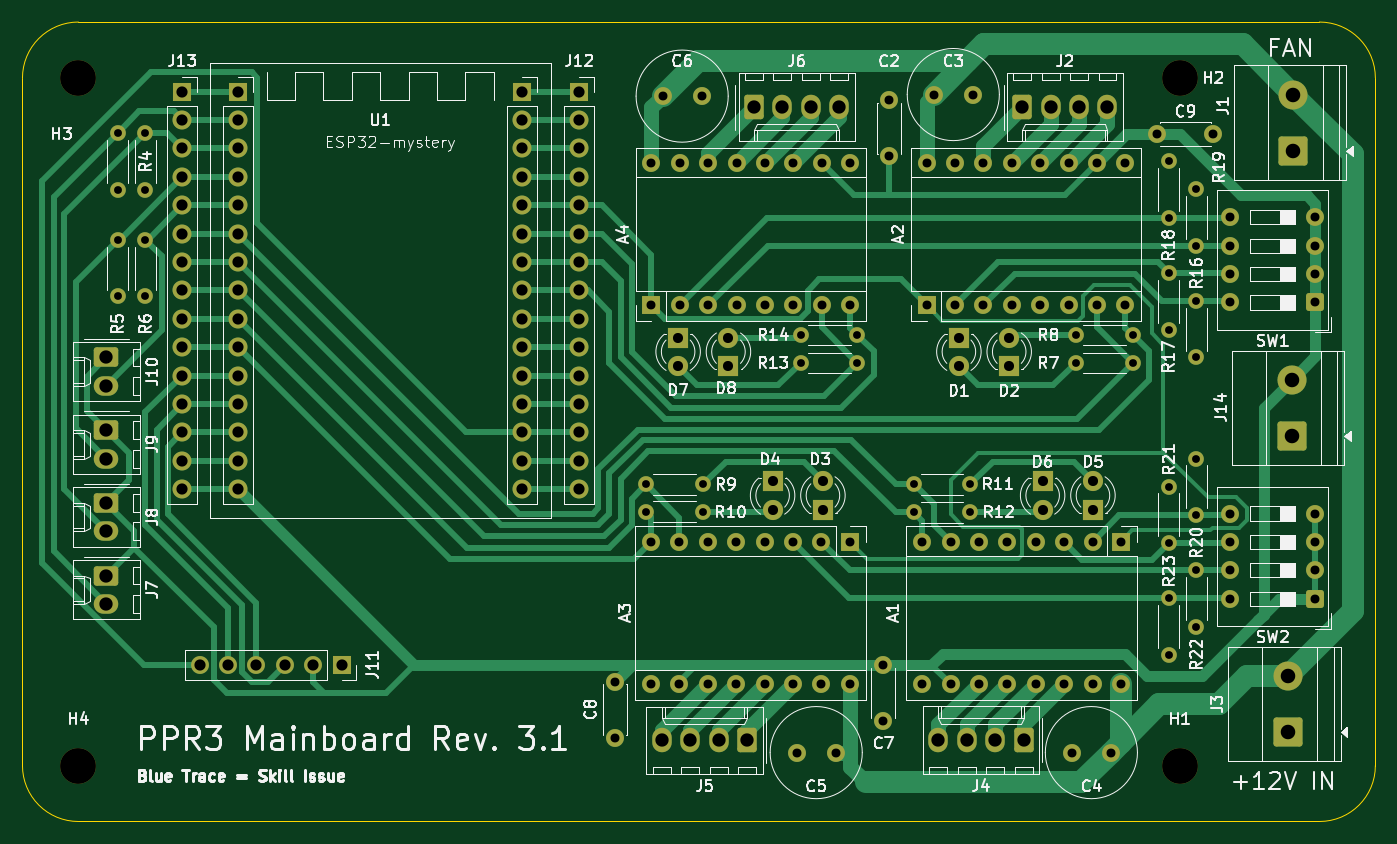
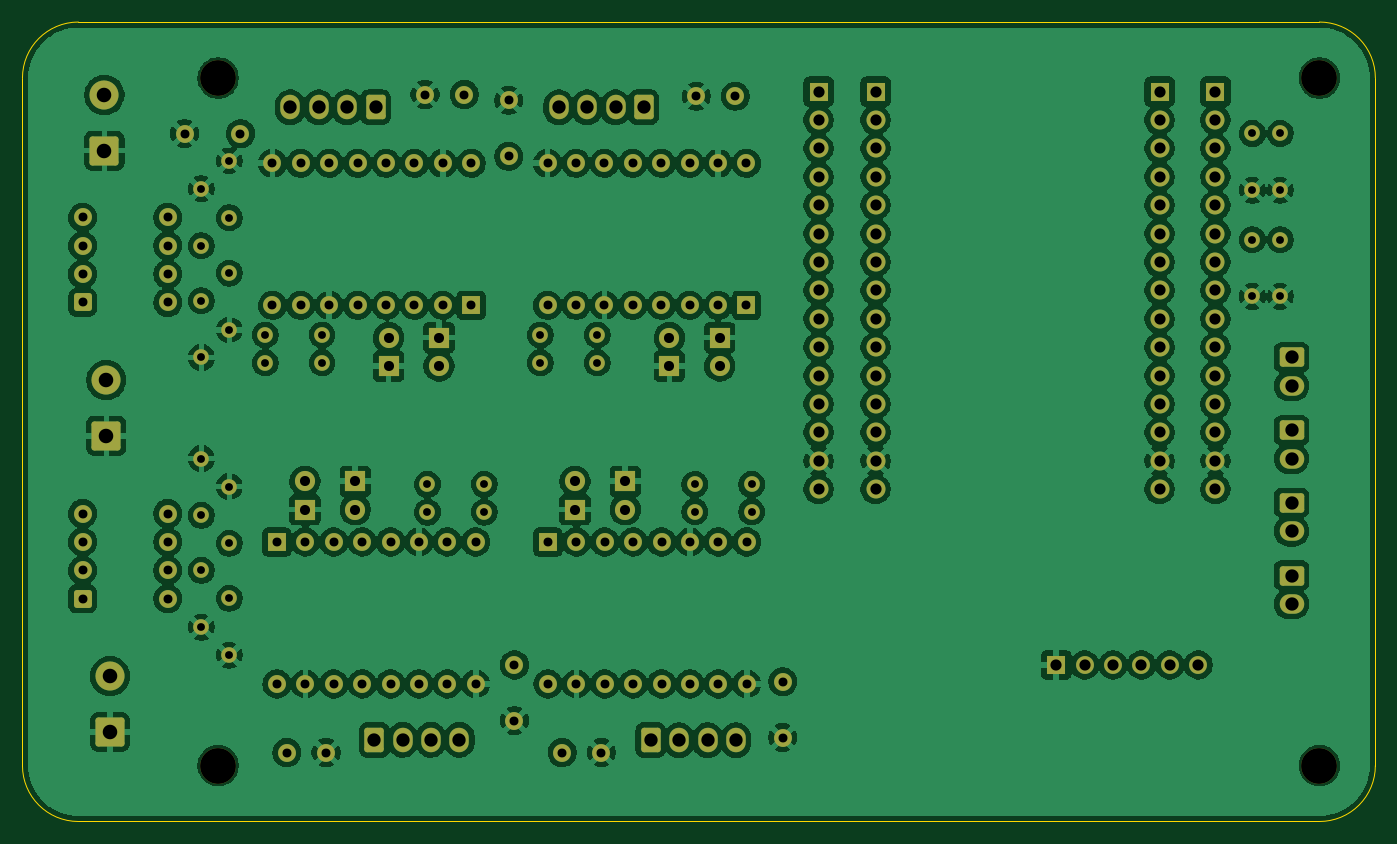
Circuit board: 11 layer files. Board 121.0 x 71.5 mm.
- bottom_copper: mainboard_pcb-B_Cu.gbl (408655 bytes)
- bottom_mask: mainboard_pcb-B_Mask.gbs (9755 bytes)
- paste: mainboard_pcb-B_Paste.gbp (456 bytes)
- bottom_silk: mainboard_pcb-B_Silkscreen.gbo (9765 bytes)
- outline: mainboard_pcb-Edge_Cuts.gm1 (996 bytes)
- top_copper: mainboard_pcb-F_Cu.gtl (38413 bytes)
- top_mask: mainboard_pcb-F_Mask.gts (9755 bytes)
- paste: mainboard_pcb-F_Paste.gtp (456 bytes)
- top_silk: mainboard_pcb-F_Silkscreen.gto (134250 bytes)
- drill: mainboard_pcb-NPTH.drl (387 bytes)
- drill: mainboard_pcb-PTH.drl (4225 bytes)

=== bottom_copper: mainboard_pcb-B_Cu.gbl (408655 bytes, source omitted) ===
=== bottom_mask: mainboard_pcb-B_Mask.gbs (9755 bytes, source omitted) ===
=== paste: mainboard_pcb-B_Paste.gbp ===
%TF.GenerationSoftware,KiCad,Pcbnew,9.0.1*%
%TF.CreationDate,2025-04-10T10:54:34+02:00*%
%TF.ProjectId,mainboard_pcb,6d61696e-626f-4617-9264-5f7063622e6b,rev?*%
%TF.SameCoordinates,Original*%
%TF.FileFunction,Paste,Bot*%
%TF.FilePolarity,Positive*%
%FSLAX46Y46*%
G04 Gerber Fmt 4.6, Leading zero omitted, Abs format (unit mm)*
G04 Created by KiCad (PCBNEW 9.0.1) date 2025-04-10 10:54:34*
%MOMM*%
%LPD*%
G01*
G04 APERTURE LIST*
G04 APERTURE END LIST*
M02*

=== bottom_silk: mainboard_pcb-B_Silkscreen.gbo (9765 bytes, source omitted) ===
=== outline: mainboard_pcb-Edge_Cuts.gm1 ===
%TF.GenerationSoftware,KiCad,Pcbnew,9.0.1*%
%TF.CreationDate,2025-04-10T10:54:35+02:00*%
%TF.ProjectId,mainboard_pcb,6d61696e-626f-4617-9264-5f7063622e6b,rev?*%
%TF.SameCoordinates,Original*%
%TF.FileFunction,Profile,NP*%
%FSLAX46Y46*%
G04 Gerber Fmt 4.6, Leading zero omitted, Abs format (unit mm)*
G04 Created by KiCad (PCBNEW 9.0.1) date 2025-04-10 10:54:35*
%MOMM*%
%LPD*%
G01*
G04 APERTURE LIST*
%TA.AperFunction,Profile*%
%ADD10C,0.050000*%
%TD*%
G04 APERTURE END LIST*
D10*
X219000000Y-111500000D02*
X108000000Y-111500000D01*
X103000000Y-45000000D02*
G75*
G02*
X108000000Y-40000000I5000000J0D01*
G01*
X224000000Y-45000000D02*
X224000000Y-106500000D01*
X108000000Y-40000000D02*
X219000000Y-40000000D01*
X103000000Y-106500000D02*
X103000000Y-45000000D01*
X108000000Y-111500000D02*
G75*
G02*
X103000000Y-106500000I0J5000000D01*
G01*
X224000000Y-106500000D02*
G75*
G02*
X219000000Y-111500000I-5000000J0D01*
G01*
X219000000Y-40000000D02*
G75*
G02*
X224000000Y-45000000I0J-5000000D01*
G01*
M02*

=== top_copper: mainboard_pcb-F_Cu.gtl (38413 bytes, source omitted) ===
=== top_mask: mainboard_pcb-F_Mask.gts (9755 bytes, source omitted) ===
=== paste: mainboard_pcb-F_Paste.gtp ===
%TF.GenerationSoftware,KiCad,Pcbnew,9.0.1*%
%TF.CreationDate,2025-04-10T10:54:34+02:00*%
%TF.ProjectId,mainboard_pcb,6d61696e-626f-4617-9264-5f7063622e6b,rev?*%
%TF.SameCoordinates,Original*%
%TF.FileFunction,Paste,Top*%
%TF.FilePolarity,Positive*%
%FSLAX46Y46*%
G04 Gerber Fmt 4.6, Leading zero omitted, Abs format (unit mm)*
G04 Created by KiCad (PCBNEW 9.0.1) date 2025-04-10 10:54:34*
%MOMM*%
%LPD*%
G01*
G04 APERTURE LIST*
G04 APERTURE END LIST*
M02*

=== top_silk: mainboard_pcb-F_Silkscreen.gto (134250 bytes, source omitted) ===
=== drill: mainboard_pcb-NPTH.drl ===
M48
; DRILL file {KiCad 9.0.1} date 2025-04-10T10:55:45+0200
; FORMAT={-:-/ absolute / metric / decimal}
; #@! TF.CreationDate,2025-04-10T10:55:45+02:00
; #@! TF.GenerationSoftware,Kicad,Pcbnew,9.0.1
; #@! TF.FileFunction,NonPlated,1,2,NPTH
FMAT,2
METRIC
; #@! TA.AperFunction,NonPlated,NPTH,ComponentDrill
T1C3.200
%
G90
G05
T1
X108.0Y-45.0
X108.0Y-106.5
X206.5Y-45.0
X206.5Y-106.5
M30

=== drill: mainboard_pcb-PTH.drl ===
M48
; DRILL file {KiCad 9.0.1} date 2025-04-10T10:55:45+0200
; FORMAT={-:-/ absolute / metric / decimal}
; #@! TF.CreationDate,2025-04-10T10:55:45+02:00
; #@! TF.GenerationSoftware,Kicad,Pcbnew,9.0.1
; #@! TF.FileFunction,Plated,1,2,PTH
FMAT,2
METRIC
; #@! TA.AperFunction,Plated,PTH,ComponentDrill
T1C0.700
; #@! TA.AperFunction,Plated,PTH,ComponentDrill
T2C0.800
; #@! TA.AperFunction,Plated,PTH,ComponentDrill
T3C0.900
; #@! TA.AperFunction,Plated,PTH,ComponentDrill
T4C1.000
; #@! TA.AperFunction,Plated,PTH,ComponentDrill
T5C1.190
; #@! TA.AperFunction,Plated,PTH,ComponentDrill
T6C1.300
%
G90
G05
T1
X111.5Y-49.96
X111.5Y-55.04
X111.5Y-59.46
X111.5Y-64.54
X114.0Y-49.96
X114.0Y-55.04
X114.0Y-59.46
X114.0Y-64.54
X158.785Y-81.354
X158.789Y-83.794
X163.865Y-81.354
X163.869Y-83.794
X172.6Y-67.985
X172.6Y-70.485
X177.68Y-67.985
X177.68Y-70.485
X182.7Y-81.34
X182.7Y-83.84
X187.78Y-81.34
X187.78Y-83.84
X197.21Y-67.985
X197.21Y-70.485
X202.29Y-67.985
X202.29Y-70.485
X205.5Y-52.42
X205.5Y-57.5
X205.5Y-62.46
X205.5Y-67.54
X205.5Y-81.54
X205.5Y-86.62
X205.5Y-91.54
X205.5Y-96.62
X208.0Y-54.92
X208.0Y-60.0
X208.0Y-64.92
X208.0Y-70.0
X208.0Y-79.04
X208.0Y-84.12
X208.0Y-89.04
X208.0Y-94.12
T2
X156.0Y-99.0
X156.0Y-104.0
X159.22Y-86.5
X159.22Y-99.2
X159.25Y-52.625
X159.25Y-65.325
X160.25Y-46.625
X161.76Y-86.5
X161.76Y-99.2
X161.79Y-52.625
X161.79Y-65.325
X163.75Y-46.625
X164.3Y-86.5
X164.3Y-99.2
X164.33Y-52.625
X164.33Y-65.325
X166.84Y-86.5
X166.84Y-99.2
X166.87Y-52.625
X166.87Y-65.325
X169.38Y-86.5
X169.38Y-99.2
X169.41Y-52.625
X169.41Y-65.325
X171.92Y-86.5
X171.92Y-99.2
X171.95Y-52.625
X171.95Y-65.325
X172.24Y-105.34
X174.46Y-86.5
X174.46Y-99.2
X174.49Y-52.625
X174.49Y-65.325
X175.74Y-105.34
X177.0Y-86.5
X177.0Y-99.2
X177.03Y-52.625
X177.03Y-65.325
X180.0Y-97.5
X180.0Y-102.5
X180.5Y-47.0
X180.5Y-52.0
X183.46Y-86.5
X183.46Y-99.2
X183.86Y-52.625
X183.86Y-65.325
X184.5Y-46.485
X186.0Y-86.5
X186.0Y-99.2
X186.4Y-52.625
X186.4Y-65.325
X188.0Y-46.485
X188.54Y-86.5
X188.54Y-99.2
X188.94Y-52.625
X188.94Y-65.325
X191.08Y-86.5
X191.08Y-99.2
X191.48Y-52.625
X191.48Y-65.325
X193.62Y-86.5
X193.62Y-99.2
X194.02Y-52.625
X194.02Y-65.325
X196.16Y-86.5
X196.16Y-99.2
X196.56Y-52.625
X196.56Y-65.325
X196.85Y-105.34
X198.7Y-86.5
X198.7Y-99.2
X199.1Y-52.625
X199.1Y-65.325
X200.35Y-105.34
X201.24Y-86.5
X201.24Y-99.2
X201.64Y-52.625
X201.64Y-65.325
X204.5Y-50.0
X209.5Y-50.0
X211.0Y-57.46
X211.0Y-60.0
X211.0Y-62.54
X211.0Y-65.08
X211.0Y-83.96
X211.0Y-86.5
X211.0Y-89.04
X211.0Y-91.58
X218.62Y-57.46
X218.62Y-60.0
X218.62Y-62.54
X218.62Y-65.08
X218.62Y-83.96
X218.62Y-86.5
X218.62Y-89.04
X218.62Y-91.58
T3
X161.64Y-68.215
X161.64Y-70.755
X166.14Y-68.215
X166.14Y-70.755
X170.09Y-81.07
X170.09Y-83.61
X174.59Y-81.07
X174.59Y-83.61
X186.75Y-68.215
X186.75Y-70.755
X191.25Y-68.215
X191.25Y-70.755
X194.24Y-81.07
X194.24Y-83.61
X198.74Y-81.07
X198.74Y-83.61
T4
X117.3Y-46.22
X117.3Y-48.76
X117.3Y-51.3
X117.3Y-53.84
X117.3Y-56.38
X117.3Y-58.92
X117.3Y-61.46
X117.3Y-64.0
X117.3Y-66.54
X117.3Y-69.08
X117.3Y-71.62
X117.3Y-74.16
X117.3Y-76.7
X117.3Y-79.24
X117.3Y-81.78
X118.84Y-97.5
X121.38Y-97.5
X122.3Y-46.22
X122.3Y-48.76
X122.3Y-51.3
X122.3Y-53.84
X122.3Y-56.38
X122.3Y-58.92
X122.3Y-61.46
X122.3Y-64.0
X122.3Y-66.54
X122.3Y-69.08
X122.3Y-71.62
X122.3Y-74.16
X122.3Y-76.7
X122.3Y-79.24
X122.3Y-81.78
X123.92Y-97.5
X126.46Y-97.5
X129.0Y-97.5
X131.54Y-97.5
X147.7Y-46.22
X147.7Y-48.76
X147.7Y-51.3
X147.7Y-53.84
X147.7Y-56.38
X147.7Y-58.92
X147.7Y-61.46
X147.7Y-64.0
X147.7Y-66.54
X147.7Y-69.08
X147.7Y-71.62
X147.7Y-74.16
X147.7Y-76.7
X147.7Y-79.24
X147.7Y-81.78
X152.8Y-46.22
X152.8Y-48.76
X152.8Y-51.3
X152.8Y-53.84
X152.8Y-56.38
X152.8Y-58.92
X152.8Y-61.46
X152.8Y-64.0
X152.8Y-66.54
X152.8Y-69.08
X152.8Y-71.62
X152.8Y-74.16
X152.8Y-76.7
X152.8Y-79.24
X152.8Y-81.78
T5
X110.5Y-70.0
X110.5Y-72.54
X110.5Y-76.5
X110.5Y-79.04
X110.5Y-83.0
X110.5Y-85.54
X110.5Y-89.5
X110.5Y-92.04
X160.19Y-104.227
X162.73Y-104.227
X165.27Y-104.227
X167.81Y-104.227
X168.42Y-47.625
X170.96Y-47.625
X173.5Y-47.625
X176.04Y-47.625
X184.92Y-104.2
X187.46Y-104.2
X190.0Y-104.2
X192.42Y-47.625
X192.54Y-104.2
X194.96Y-47.625
X197.5Y-47.625
X200.04Y-47.625
T6
X216.172Y-98.5
X216.172Y-103.5
X216.5Y-72.0
X216.5Y-77.0
X216.672Y-46.5
X216.672Y-51.5
M30

